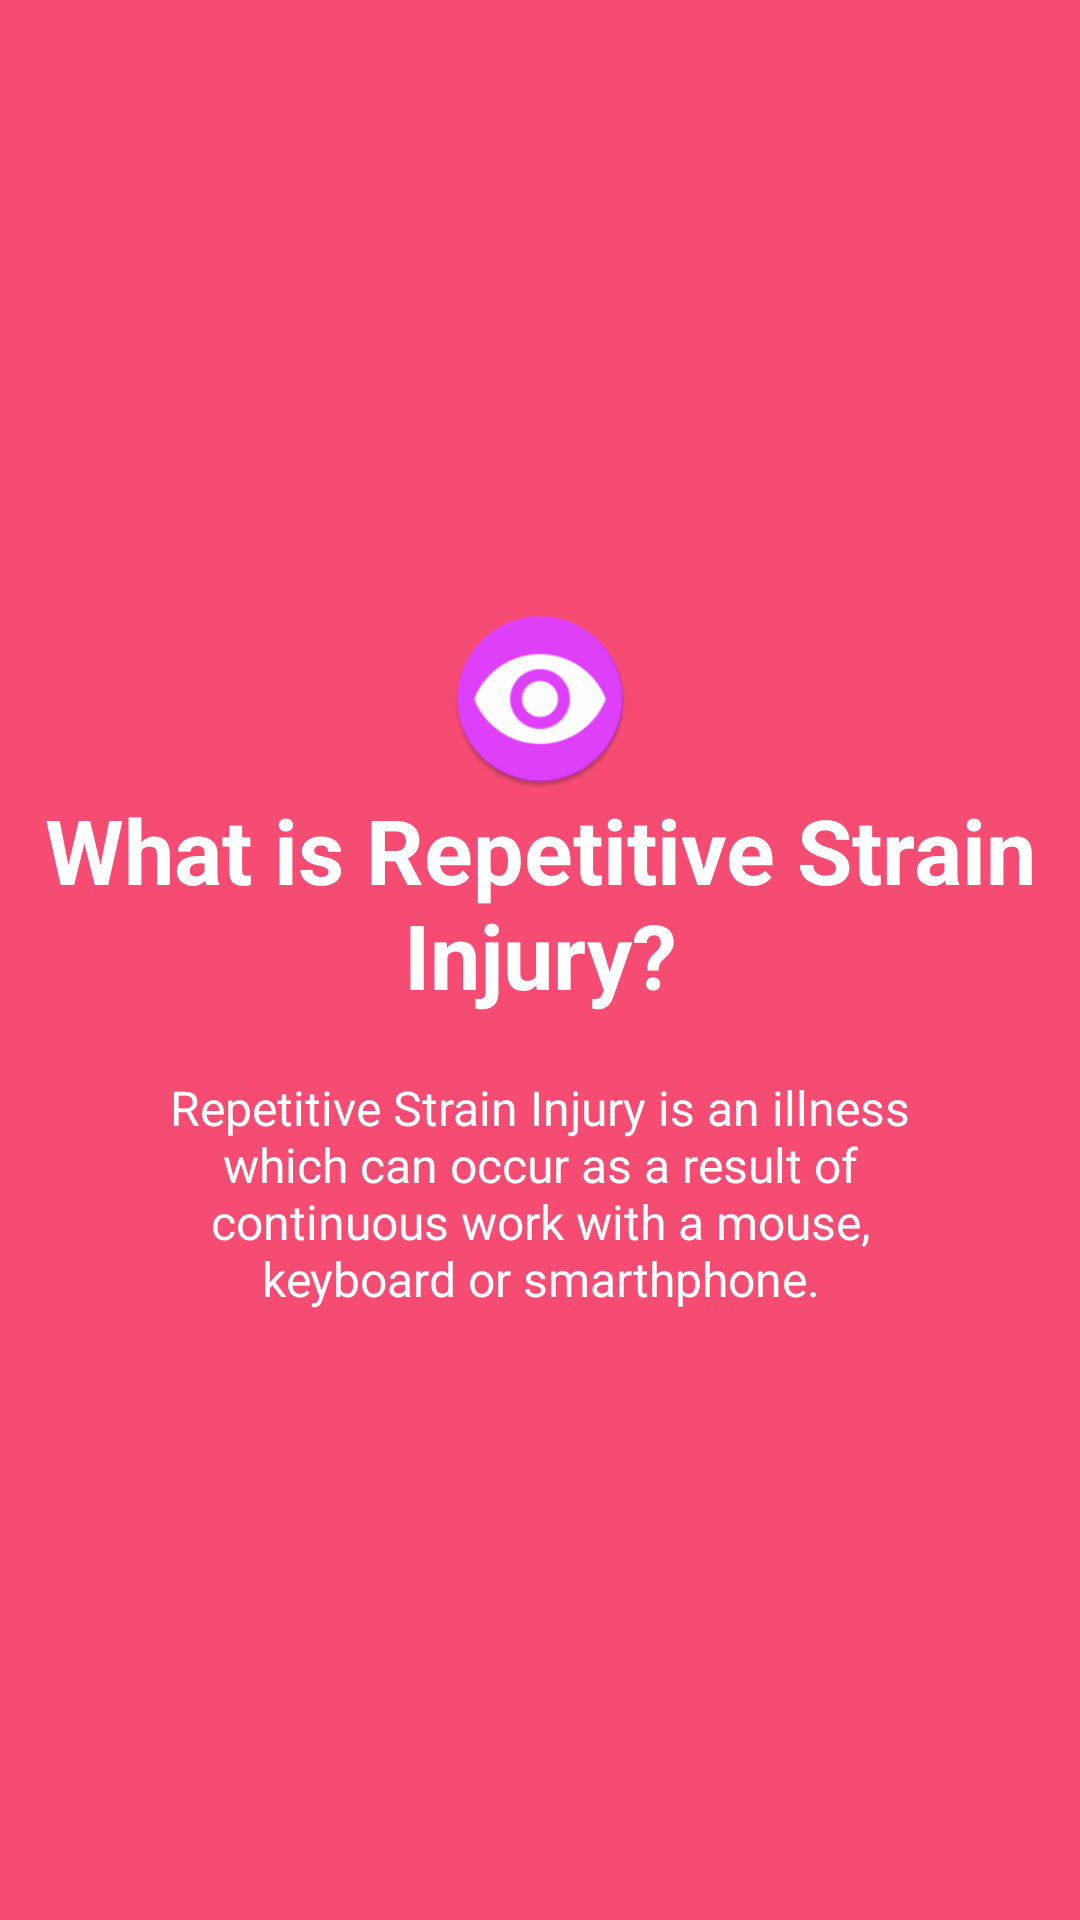

This screen was rendered from an Android layout file. Write that file and the resources it references.
<!-- AndroidManifest.xml: application theme AppTheme -->
<!-- res/layout/welcome_slide2.xml -->
<?xml version="1.0" encoding="utf-8"?>
<RelativeLayout xmlns:android="http://schemas.android.com/apk/res/android"
    android:layout_width="match_parent"
    android:layout_height="match_parent"
    android:background="@color/bg_screen2">

    <LinearLayout
        android:layout_width="wrap_content"
        android:layout_height="wrap_content"
        android:layout_centerInParent="true"
        android:gravity="center_horizontal"
        android:orientation="vertical">

        <ImageView
            android:layout_width="@dimen/slide_2_width_height"
            android:layout_height="@dimen/slide_2_width_height"
            android:src="@mipmap/ic_launcher_round" />

        <TextView
            android:layout_width="wrap_content"
            android:layout_height="wrap_content"
            android:text="@string/slide_2_title"
            android:textAlignment="center"
            android:textColor="@android:color/white"
            android:textSize="@dimen/slide_title"
            android:textStyle="bold" />

        <TextView
            android:layout_width="wrap_content"
            android:layout_height="wrap_content"
            android:layout_marginTop="20dp"
            android:paddingLeft="@dimen/desc_padding"
            android:paddingRight="@dimen/desc_padding"
            android:text="@string/slide_2_desc"
            android:textAlignment="center"
            android:textColor="@android:color/white"
            android:textSize="@dimen/slide_desc" />

    </LinearLayout>
</RelativeLayout>
<!-- resources referenced by this layout -->
<resources>
  <color name="bg_screen2">#f64c73</color>
  <dimen name="desc_padding">40dp</dimen>
  <dimen name="slide_2_width_height">60dp</dimen>
  <dimen name="slide_desc">16dp</dimen>
  <dimen name="slide_title">30dp</dimen>
  <!-- mipmap ic_launcher_round: png bitmap (mipmap-hdpi, 3658 bytes) -->
  <string name="slide_2_desc">Repetitive Strain Injury is an illness which can occur
          as a result of continuous work with a mouse, keyboard or smarthphone.</string>
  <string name="slide_2_title">What is Repetitive Strain Injury?</string>
  <style name="AppTheme" parent="Theme.AppCompat.Light.DarkActionBar">
          
          <item name="colorPrimary">@color/colorPrimary</item>
          <item name="colorPrimaryDark">@color/colorPrimaryDark</item>
          <item name="colorAccent">@color/colorAccent</item>
      </style>
  <color name="colorPrimary">#673AB7</color>
  <color name="colorPrimaryDark">#512DA8</color>
  <color name="colorAccent">#E040FB</color>
</resources>
